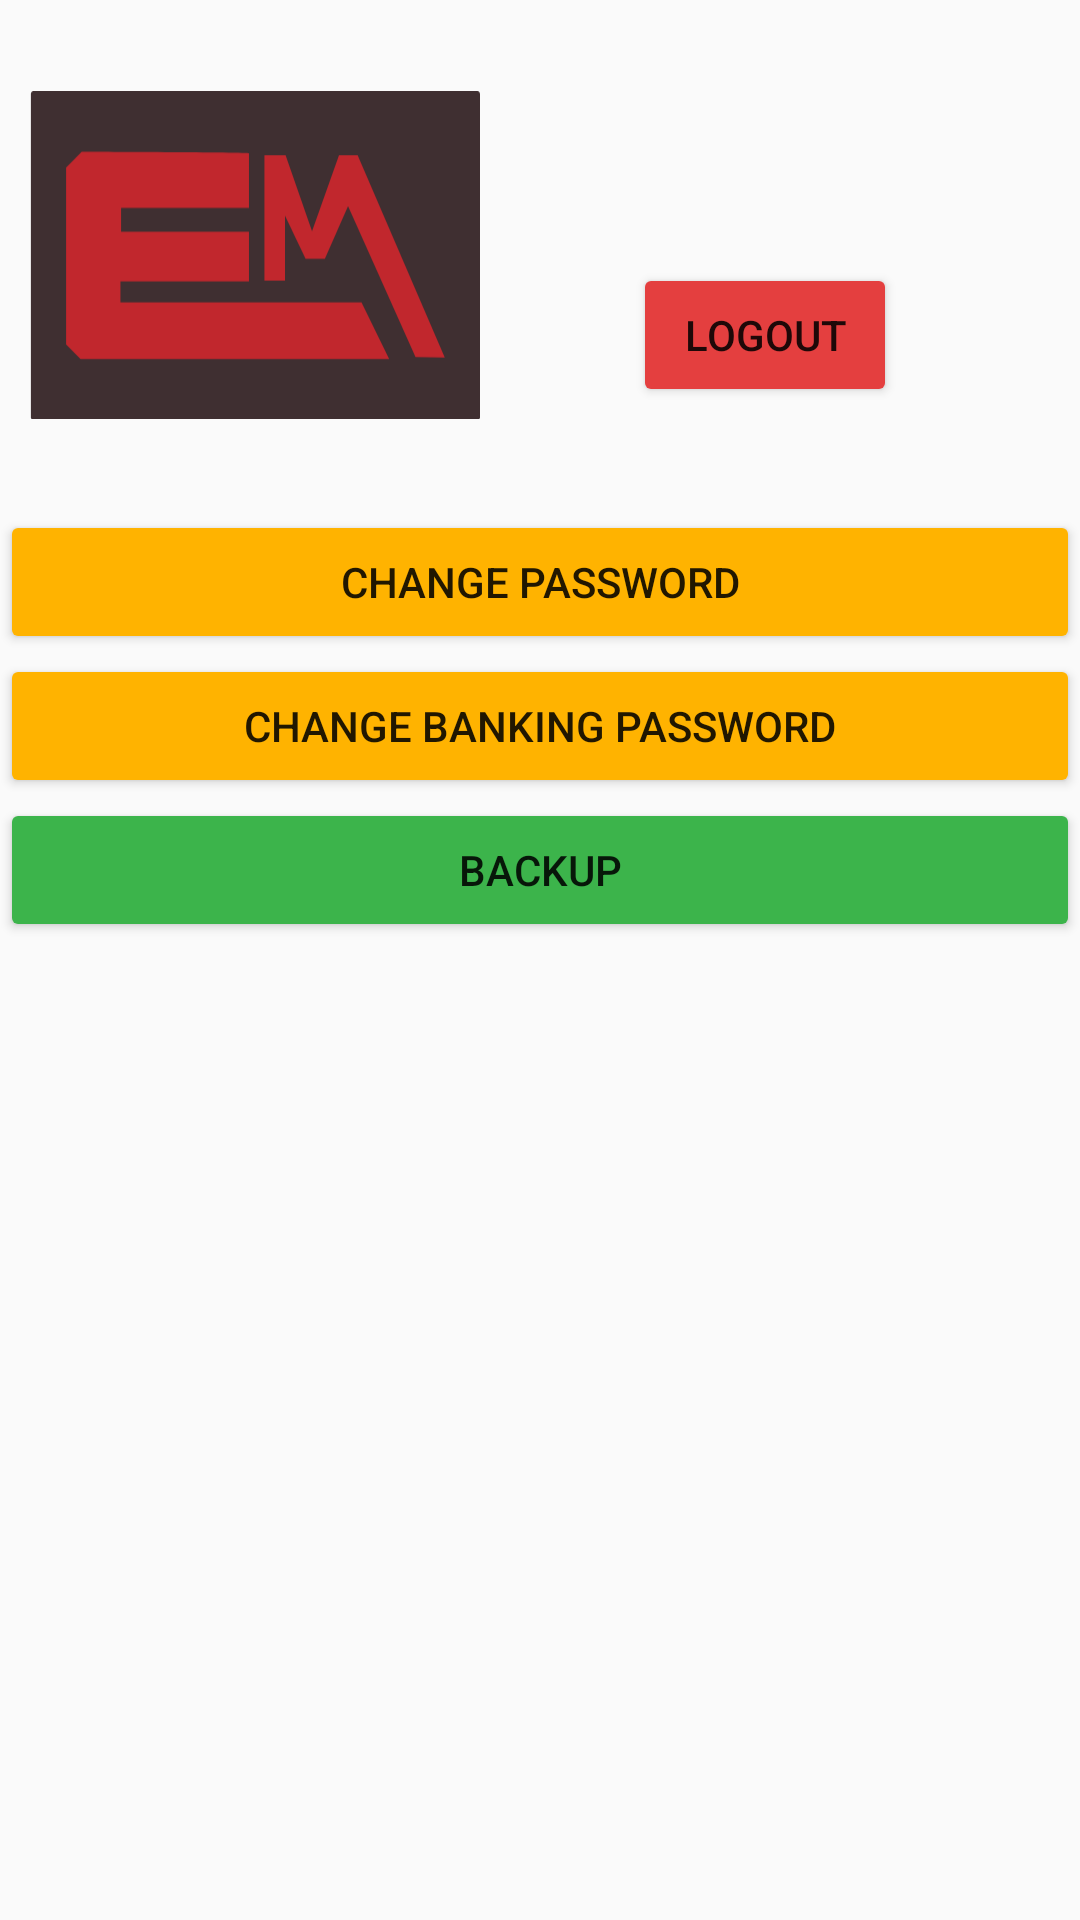

The Android layout XML behind this screen, and the referenced resources:
<!-- AndroidManifest.xml: application theme AppTheme -->
<!-- res/layout/fragment_profile.xml -->
<?xml version="1.0" encoding="utf-8"?>
<LinearLayout xmlns:android="http://schemas.android.com/apk/res/android"
    xmlns:tools="http://schemas.android.com/tools"
    android:layout_width="match_parent"
    android:layout_height="match_parent"
    tools:context=".ProfileFragment"
    android:layout_margin="5dp"
    android:orientation="vertical">

    <LinearLayout
        android:layout_width="match_parent"
        android:layout_height="wrap_content"
        android:layout_margin="10dp">

        <ImageView
            android:id="@+id/ivProfileImage"
            android:layout_width="150dp"
            android:layout_height="150dp"
            android:src="@drawable/logo"
            android:contentDescription="@string/profile_image" />

        <LinearLayout
            android:layout_width="match_parent"
            android:layout_height="match_parent"
            android:orientation="vertical"
            android:layout_marginTop="20dp"
            android:layout_marginBottom="10dp"
            android:gravity="center">

            <TextView
                android:id="@+id/tvUsername"
                android:layout_width="match_parent"
                android:layout_height="wrap_content"
                android:textSize="25sp"
                android:gravity="center"/>

            <Button
                android:id="@+id/buLogout"
                android:layout_width="wrap_content"
                android:layout_height="wrap_content"
                android:text="@string/log_out"
                android:onClick="buLogout"
                android:backgroundTint="@color/colorPrimary"
                android:layout_marginTop="10dp"
                tools:ignore="OnClick" />

        </LinearLayout>

    </LinearLayout>

    <Button
        android:id="@+id/buChangePassword"
        android:layout_width="match_parent"
        android:layout_height="wrap_content"
        android:text="@string/change_password"
        android:backgroundTint="@color/button"
        android:onClick="buChangePassword"
        tools:ignore="OnClick" />

    <Button
        android:id="@+id/buChangeBankPassword"
        android:layout_width="match_parent"
        android:layout_height="wrap_content"
        android:text="@string/change_banking_password"
        android:backgroundTint="@color/button"
        android:onClick="buChangeBankPassword"
        tools:ignore="OnClick" />

    <Button
        android:id="@+id/buBackup"
        android:layout_width="match_parent"
        android:layout_height="wrap_content"
        android:text="@string/backup"
        android:backgroundTint="@color/green"
        android:onClick="buBackup"
        tools:ignore="OnClick" />

</LinearLayout>
<!-- resources referenced by this layout -->
<resources>
  <color name="button">#FFB300</color>
  <color name="colorPrimary">#E43F3F</color>
  <color name="green">#3CB44B</color>
  <!-- drawable logo (drawable) -->
  <vector xmlns:android="http://schemas.android.com/apk/res/android" xmlns:aapt="http://schemas.android.com/aapt"
      android:viewportWidth="501"
      android:viewportHeight="365"
      android:width="501dp"
      android:height="365dp"
      >
      <path
          android:pathData="M498 366H4c-1.7 0 -3 -1.4 -3 -3V3c0 -1.6 1.3 -3 3 -3h494c1.6 0 3 1.4 3 3v360C501 364.6 499.6 366 498 366z"
          android:fillColor="#3F2F31" />
      <path
          android:pathData="M243.8 69.3v60.8H101.4v26.5h142.4v55.1H100.7v23.6h268.4l30.8 63H56.3l-16.1 -16.1V85l17.4 -17.4C57.6 67.7 243.8 68.1 243.8 69.3z"
          android:fillColor="#C1272D" />
      <path
          android:pathData="M261 211L261 71.4 284.6 71.4 314 155.9 344 71.4 364.8 71.4 461.8 296.5 429.2 296.2 354.1 128 328.3 186.7 306.8 186.7 283.9 138.7 283.9 211Z"
          android:fillColor="#C1272D" />
  </vector>
  <string name="backup">Backup</string>
  <string name="change_banking_password">Change Banking Password</string>
  <string name="change_password">Change Password</string>
  <string name="log_out">LogOut</string>
  <string name="profile_image">Profile Image</string>
  <style name="AppTheme" parent="Theme.AppCompat.Light.NoActionBar">
          
          <item name="colorPrimary">@color/colorPrimary</item>
          <item name="colorPrimaryDark">@color/colorPrimaryDark</item>
          <item name="colorAccent">@color/white</item>
          <item name="android:statusBarColor">@color/colorPrimaryDark</item>
          <item name="android:screenOrientation">portrait</item>
      </style>
  <color name="colorPrimaryDark">#CC1D1D</color>
  <color name="white">#FFFFFF</color>
</resources>
